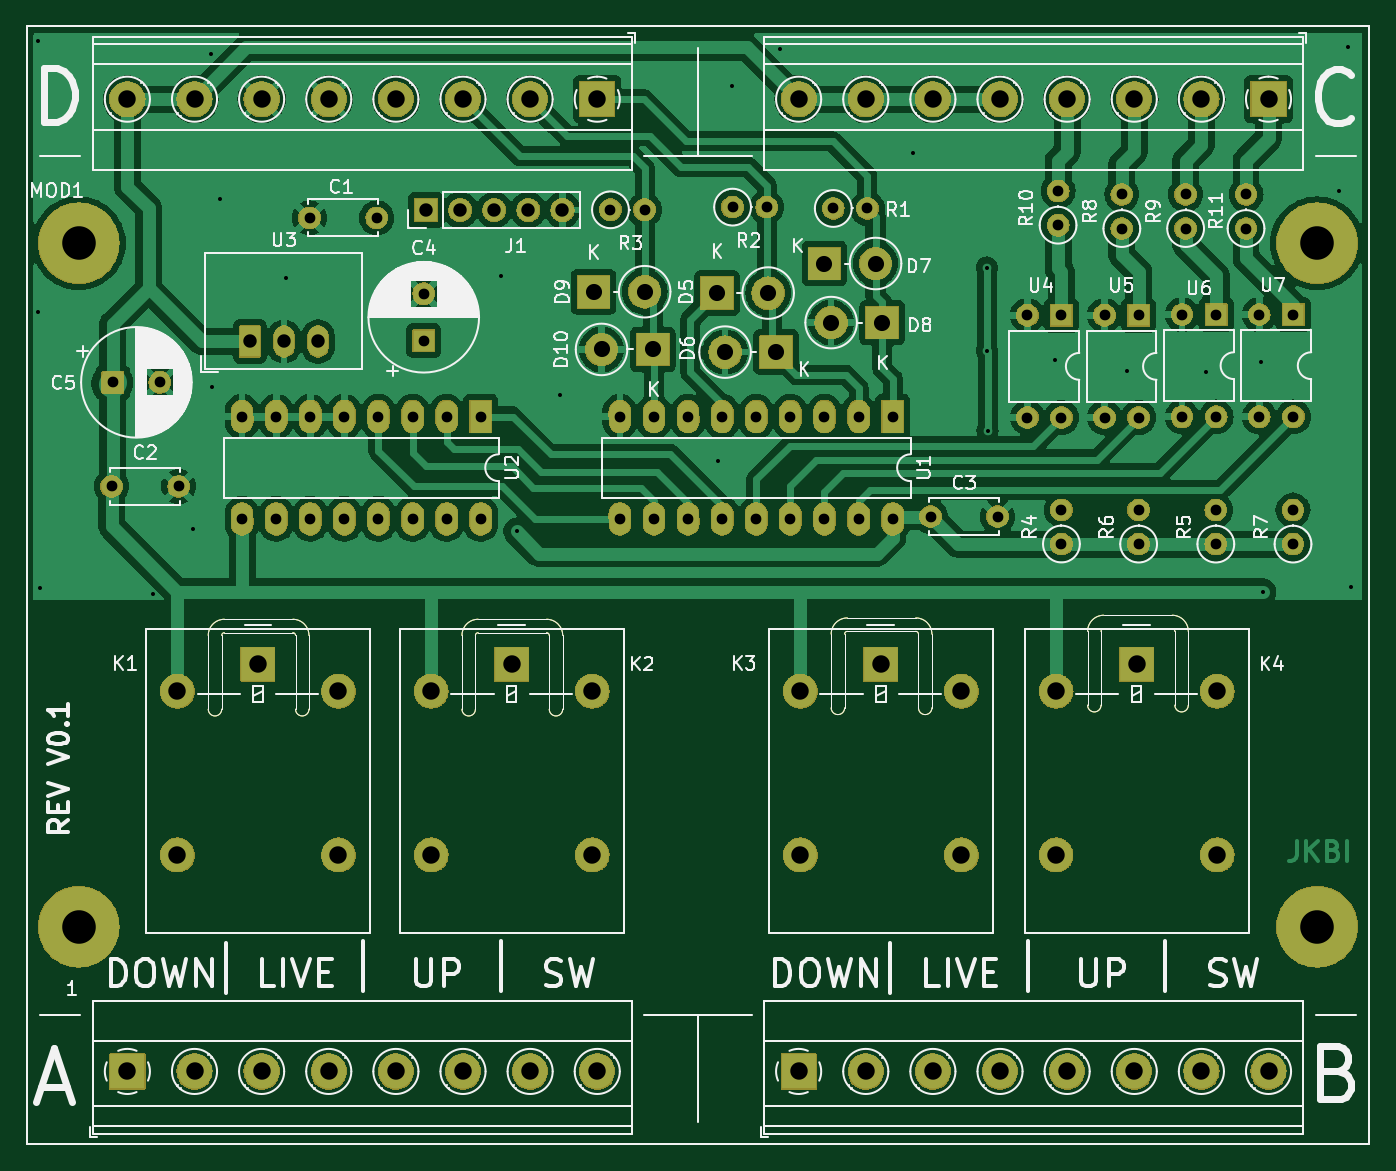
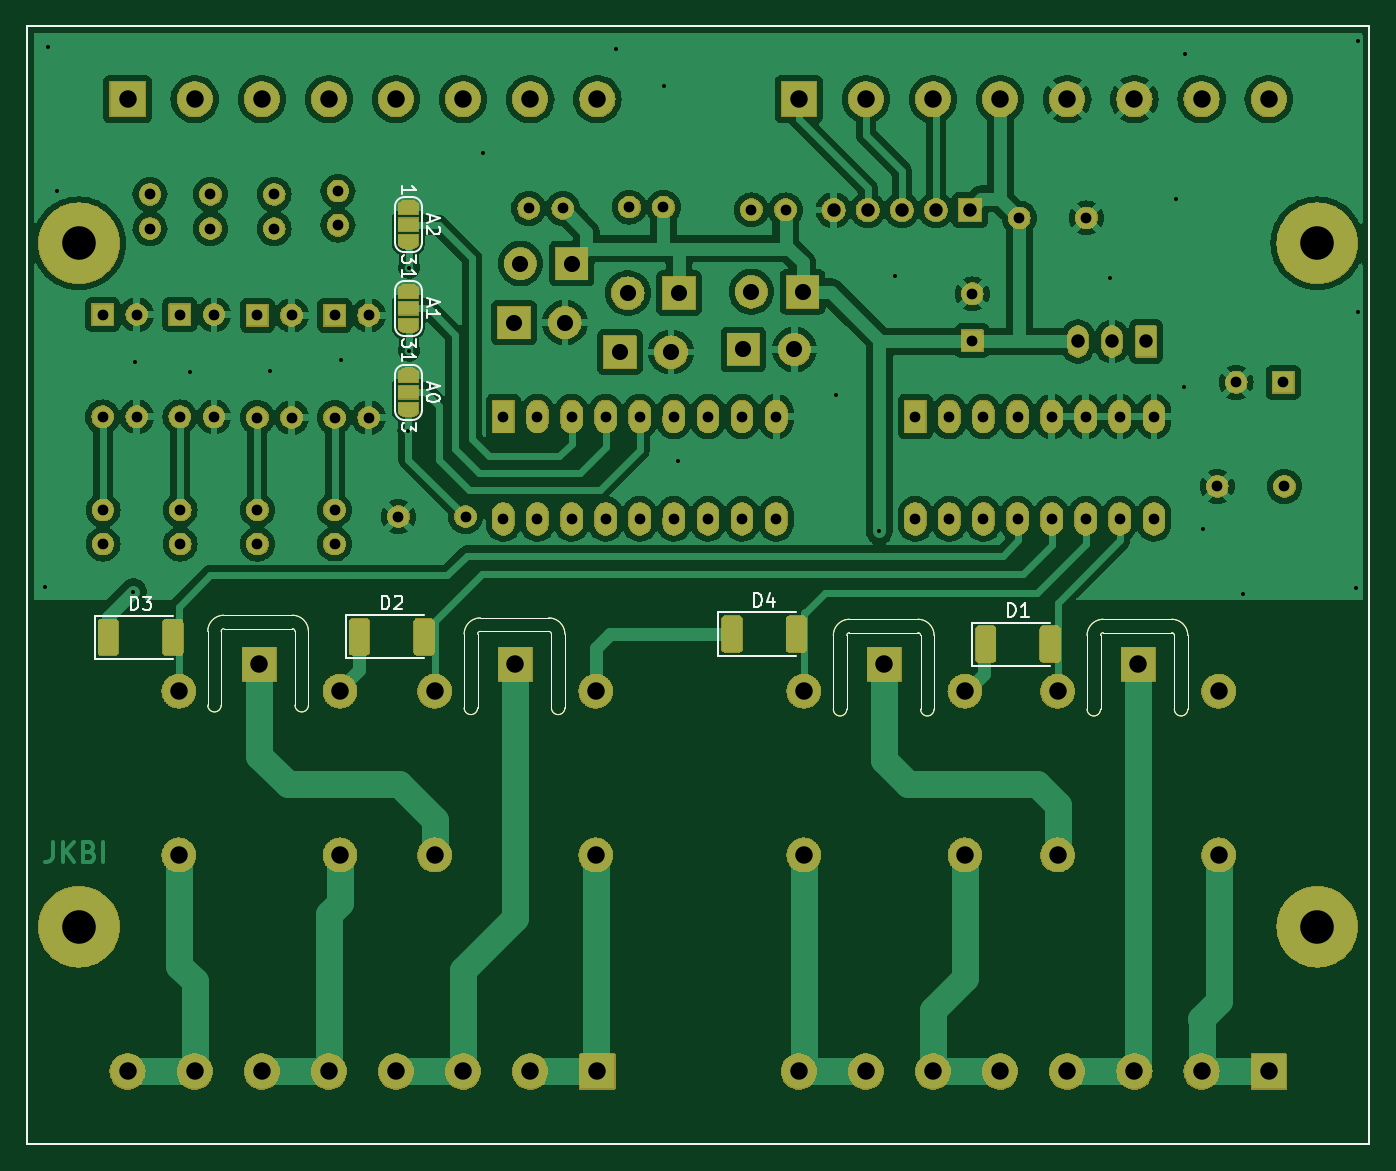
Circuit board: 11 layer files. Board 100.0 x 83.2 mm.
- bottom_copper: esp32_blinds_controller-B_Cu.gbr (219286 bytes)
- bottom_mask: esp32_blinds_controller-B_Mask.gbr (218227 bytes)
- paste: esp32_blinds_controller-B_Paste.gbr (4814 bytes)
- bottom_silk: esp32_blinds_controller-B_Silkscreen.gbr (14974 bytes)
- outline: esp32_blinds_controller-Edge_Cuts.gbr (3856 bytes)
- top_copper: esp32_blinds_controller-F_Cu.gbr (198246 bytes)
- top_mask: esp32_blinds_controller-F_Mask.gbr (192914 bytes)
- paste: esp32_blinds_controller-F_Paste.gbr (3883 bytes)
- top_silk: esp32_blinds_controller-F_Silkscreen.gbr (99464 bytes)
- drill: esp32_blinds_controller-NPTH.drl (269 bytes)
- drill: esp32_blinds_controller-PTH.drl (3378 bytes)

=== bottom_copper: esp32_blinds_controller-B_Cu.gbr (219286 bytes, source omitted) ===
=== bottom_mask: esp32_blinds_controller-B_Mask.gbr (218227 bytes, source omitted) ===
=== paste: esp32_blinds_controller-B_Paste.gbr (4814 bytes, source omitted) ===
=== bottom_silk: esp32_blinds_controller-B_Silkscreen.gbr (14974 bytes, source omitted) ===
=== outline: esp32_blinds_controller-Edge_Cuts.gbr ===
%TF.GenerationSoftware,KiCad,Pcbnew,8.0.0*%
%TF.CreationDate,2024-08-19T18:56:58+02:00*%
%TF.ProjectId,esp32_blinds_controller,65737033-325f-4626-9c69-6e64735f636f,V0.1*%
%TF.SameCoordinates,Original*%
%TF.FileFunction,Profile,NP*%
%FSLAX46Y46*%
G04 Gerber Fmt 4.6, Leading zero omitted, Abs format (unit mm)*
G04 Created by KiCad (PCBNEW 8.0.0) date 2024-08-19 18:56:58*
%MOMM*%
%LPD*%
G01*
G04 APERTURE LIST*
%TA.AperFunction,Profile*%
%ADD10C,0.050000*%
%TD*%
%TA.AperFunction,Profile*%
%ADD11C,0.120000*%
%TD*%
G04 APERTURE END LIST*
D10*
X139900000Y-99900000D02*
G75*
G02*
X141100000Y-101100000I0J-1200000D01*
G01*
X167400000Y-99800000D02*
G75*
G02*
X168600000Y-101000000I0J-1200000D01*
G01*
X168600000Y-106500000D02*
G75*
G02*
X167600000Y-106500000I-500000J0D01*
G01*
X187700000Y-106300000D02*
X187700000Y-100800000D01*
X161100000Y-106500000D02*
X161100000Y-101000000D01*
X134600000Y-106600000D02*
X134600000Y-101100000D01*
X122200000Y-106600000D02*
G75*
G02*
X121200000Y-106600000I-500000J0D01*
G01*
X122200000Y-106600000D02*
X122200000Y-101100000D01*
X134800000Y-99900000D02*
X139900000Y-99900000D01*
X162300000Y-100800000D02*
X167400000Y-100800000D01*
X141100000Y-106600000D02*
X141100000Y-101100000D01*
X181200000Y-106300000D02*
G75*
G02*
X180200000Y-106300000I-500000J0D01*
G01*
X121000000Y-99900000D02*
G75*
G02*
X122200000Y-101100000I0J-1200000D01*
G01*
X181400000Y-100600000D02*
X186500000Y-100600000D01*
X162100000Y-101000000D02*
G75*
G02*
X162300000Y-100800000I200000J0D01*
G01*
X133600000Y-101100000D02*
G75*
G02*
X134800000Y-99900000I1200000J0D01*
G01*
X121200000Y-106600000D02*
X121200000Y-101100000D01*
X187700000Y-106300000D02*
G75*
G02*
X186700000Y-106300000I-500000J0D01*
G01*
X115900000Y-100900000D02*
X121000000Y-100900000D01*
X115700000Y-106600000D02*
X115700000Y-101100000D01*
X167400000Y-100800000D02*
G75*
G02*
X167600000Y-101000000I0J-200000D01*
G01*
X141100000Y-106600000D02*
G75*
G02*
X140100000Y-106600000I-500000J0D01*
G01*
X186700000Y-106300000D02*
X186700000Y-100800000D01*
X180200000Y-100800000D02*
G75*
G02*
X181400000Y-99600000I1200000J0D01*
G01*
X134800000Y-100900000D02*
X139900000Y-100900000D01*
X181200000Y-100800000D02*
G75*
G02*
X181400000Y-100600000I200000J0D01*
G01*
X186500000Y-100600000D02*
G75*
G02*
X186700000Y-100800000I0J-200000D01*
G01*
X162100000Y-106500000D02*
G75*
G02*
X161100000Y-106500000I-500000J0D01*
G01*
X139900000Y-100900000D02*
G75*
G02*
X140100000Y-101100000I0J-200000D01*
G01*
X115700000Y-106600000D02*
G75*
G02*
X114700000Y-106600000I-500000J0D01*
G01*
X186500000Y-99600000D02*
G75*
G02*
X187700000Y-100800000I0J-1200000D01*
G01*
X180200000Y-106300000D02*
X180200000Y-100800000D01*
X162100000Y-106500000D02*
X162100000Y-101000000D01*
X134600000Y-101100000D02*
G75*
G02*
X134800000Y-100900000I200000J0D01*
G01*
X115900000Y-99900000D02*
X121000000Y-99900000D01*
X121000000Y-100900000D02*
G75*
G02*
X121200000Y-101100000I0J-200000D01*
G01*
X140100000Y-106600000D02*
X140100000Y-101100000D01*
X181200000Y-106300000D02*
X181200000Y-100800000D01*
X114700000Y-106600000D02*
X114700000Y-101100000D01*
X168600000Y-106500000D02*
X168600000Y-101000000D01*
X162300000Y-99800000D02*
X167400000Y-99800000D01*
X167600000Y-106500000D02*
X167600000Y-101000000D01*
X161100000Y-101000000D02*
G75*
G02*
X162300000Y-99800000I1200000J0D01*
G01*
X134600000Y-106600000D02*
G75*
G02*
X133600000Y-106600000I-500000J0D01*
G01*
X181400000Y-99600000D02*
X186500000Y-99600000D01*
X115700000Y-101100000D02*
G75*
G02*
X115900000Y-100900000I200000J0D01*
G01*
X114700000Y-101100000D02*
G75*
G02*
X115900000Y-99900000I1200000J0D01*
G01*
X133600000Y-106600000D02*
X133600000Y-101100000D01*
D11*
%TO.C,MOD1*%
X101175000Y-55745000D02*
X101175000Y-138995000D01*
X101175000Y-138995000D02*
X201175000Y-138995000D01*
X201175000Y-55745000D02*
X101175000Y-55745000D01*
X201175000Y-138995000D02*
X201175000Y-55745000D01*
%TD*%
M02*

=== top_copper: esp32_blinds_controller-F_Cu.gbr (198246 bytes, source omitted) ===
=== top_mask: esp32_blinds_controller-F_Mask.gbr (192914 bytes, source omitted) ===
=== paste: esp32_blinds_controller-F_Paste.gbr ===
%TF.GenerationSoftware,KiCad,Pcbnew,8.0.0*%
%TF.CreationDate,2024-08-19T18:56:58+02:00*%
%TF.ProjectId,esp32_blinds_controller,65737033-325f-4626-9c69-6e64735f636f,V0.1*%
%TF.SameCoordinates,Original*%
%TF.FileFunction,Paste,Top*%
%TF.FilePolarity,Positive*%
%FSLAX46Y46*%
G04 Gerber Fmt 4.6, Leading zero omitted, Abs format (unit mm)*
G04 Created by KiCad (PCBNEW 8.0.0) date 2024-08-19 18:56:58*
%MOMM*%
%LPD*%
G01*
G04 APERTURE LIST*
%TA.AperFunction,Profile*%
%ADD10C,0.050000*%
%TD*%
%TA.AperFunction,Profile*%
%ADD11C,0.120000*%
%TD*%
G04 APERTURE END LIST*
D10*
X139900000Y-99900000D02*
G75*
G02*
X141100000Y-101100000I0J-1200000D01*
G01*
X167400000Y-99800000D02*
G75*
G02*
X168600000Y-101000000I0J-1200000D01*
G01*
X168600000Y-106500000D02*
G75*
G02*
X167600000Y-106500000I-500000J0D01*
G01*
X187700000Y-106300000D02*
X187700000Y-100800000D01*
X161100000Y-106500000D02*
X161100000Y-101000000D01*
X134600000Y-106600000D02*
X134600000Y-101100000D01*
X122200000Y-106600000D02*
G75*
G02*
X121200000Y-106600000I-500000J0D01*
G01*
X122200000Y-106600000D02*
X122200000Y-101100000D01*
X134800000Y-99900000D02*
X139900000Y-99900000D01*
X162300000Y-100800000D02*
X167400000Y-100800000D01*
X141100000Y-106600000D02*
X141100000Y-101100000D01*
X181200000Y-106300000D02*
G75*
G02*
X180200000Y-106300000I-500000J0D01*
G01*
X121000000Y-99900000D02*
G75*
G02*
X122200000Y-101100000I0J-1200000D01*
G01*
X181400000Y-100600000D02*
X186500000Y-100600000D01*
X162100000Y-101000000D02*
G75*
G02*
X162300000Y-100800000I200000J0D01*
G01*
X133600000Y-101100000D02*
G75*
G02*
X134800000Y-99900000I1200000J0D01*
G01*
X121200000Y-106600000D02*
X121200000Y-101100000D01*
X187700000Y-106300000D02*
G75*
G02*
X186700000Y-106300000I-500000J0D01*
G01*
X115900000Y-100900000D02*
X121000000Y-100900000D01*
X115700000Y-106600000D02*
X115700000Y-101100000D01*
X167400000Y-100800000D02*
G75*
G02*
X167600000Y-101000000I0J-200000D01*
G01*
X141100000Y-106600000D02*
G75*
G02*
X140100000Y-106600000I-500000J0D01*
G01*
X186700000Y-106300000D02*
X186700000Y-100800000D01*
X180200000Y-100800000D02*
G75*
G02*
X181400000Y-99600000I1200000J0D01*
G01*
X134800000Y-100900000D02*
X139900000Y-100900000D01*
X181200000Y-100800000D02*
G75*
G02*
X181400000Y-100600000I200000J0D01*
G01*
X186500000Y-100600000D02*
G75*
G02*
X186700000Y-100800000I0J-200000D01*
G01*
X162100000Y-106500000D02*
G75*
G02*
X161100000Y-106500000I-500000J0D01*
G01*
X139900000Y-100900000D02*
G75*
G02*
X140100000Y-101100000I0J-200000D01*
G01*
X115700000Y-106600000D02*
G75*
G02*
X114700000Y-106600000I-500000J0D01*
G01*
X186500000Y-99600000D02*
G75*
G02*
X187700000Y-100800000I0J-1200000D01*
G01*
X180200000Y-106300000D02*
X180200000Y-100800000D01*
X162100000Y-106500000D02*
X162100000Y-101000000D01*
X134600000Y-101100000D02*
G75*
G02*
X134800000Y-100900000I200000J0D01*
G01*
X115900000Y-99900000D02*
X121000000Y-99900000D01*
X121000000Y-100900000D02*
G75*
G02*
X121200000Y-101100000I0J-200000D01*
G01*
X140100000Y-106600000D02*
X140100000Y-101100000D01*
X181200000Y-106300000D02*
X181200000Y-100800000D01*
X114700000Y-106600000D02*
X114700000Y-101100000D01*
X168600000Y-106500000D02*
X168600000Y-101000000D01*
X162300000Y-99800000D02*
X167400000Y-99800000D01*
X167600000Y-106500000D02*
X167600000Y-101000000D01*
X161100000Y-101000000D02*
G75*
G02*
X162300000Y-99800000I1200000J0D01*
G01*
X134600000Y-106600000D02*
G75*
G02*
X133600000Y-106600000I-500000J0D01*
G01*
X181400000Y-99600000D02*
X186500000Y-99600000D01*
X115700000Y-101100000D02*
G75*
G02*
X115900000Y-100900000I200000J0D01*
G01*
X114700000Y-101100000D02*
G75*
G02*
X115900000Y-99900000I1200000J0D01*
G01*
X133600000Y-106600000D02*
X133600000Y-101100000D01*
D11*
%TO.C,MOD1*%
X101175000Y-55745000D02*
X101175000Y-138995000D01*
X101175000Y-138995000D02*
X201175000Y-138995000D01*
X201175000Y-55745000D02*
X101175000Y-55745000D01*
X201175000Y-138995000D02*
X201175000Y-55745000D01*
%TD*%
M02*

=== top_silk: esp32_blinds_controller-F_Silkscreen.gbr (99464 bytes, source omitted) ===
=== drill: esp32_blinds_controller-NPTH.drl ===
M48
; DRILL file {KiCad 8.0.0} date 2024-08-19T18:57:00+0200
; FORMAT={-:-/ absolute / metric / decimal}
; #@! TF.CreationDate,2024-08-19T18:57:00+02:00
; #@! TF.GenerationSoftware,Kicad,Pcbnew,8.0.0
; #@! TF.FileFunction,NonPlated,1,2,NPTH
FMAT,2
METRIC
%
G90
G05
M30

=== drill: esp32_blinds_controller-PTH.drl ===
M48
; DRILL file {KiCad 8.0.0} date 2024-08-19T18:57:00+0200
; FORMAT={-:-/ absolute / metric / decimal}
; #@! TF.CreationDate,2024-08-19T18:57:00+02:00
; #@! TF.GenerationSoftware,Kicad,Pcbnew,8.0.0
; #@! TF.FileFunction,Plated,1,2,PTH
FMAT,2
METRIC
; #@! TA.AperFunction,Plated,PTH,ViaDrill
T1C0.300
; #@! TA.AperFunction,Plated,PTH,ComponentDrill
T2C0.800
; #@! TA.AperFunction,Plated,PTH,ComponentDrill
T3C1.000
; #@! TA.AperFunction,Plated,PTH,ComponentDrill
T4C1.200
; #@! TA.AperFunction,Plated,PTH,ComponentDrill
T5C1.300
; #@! TA.AperFunction,Plated,PTH,ComponentDrill
T6C2.500
%
G90
G05
T1
X102.0Y-56.8
X102.0Y-77.0
X102.2Y-97.6
X110.6Y-98.0
X113.6Y-93.2
X114.9Y-57.8
X115.0Y-82.6
X115.6Y-68.6
X120.5Y-74.5
X136.5Y-74.3
X137.67Y-93.33
X140.9Y-83.2
X152.7Y-88.1
X153.7Y-60.2
X157.3Y-57.4
X167.2Y-65.2
X172.7Y-73.7
X172.7Y-79.9
X172.75Y-85.85
X177.8Y-80.6
X183.1Y-81.4
X189.0Y-81.5
X193.1Y-80.7
X193.25Y-97.85
X198.9Y-68.0
X199.6Y-57.3
X199.8Y-97.5
T2
X107.5Y-90.0
X107.597Y-82.25
X111.097Y-82.25
X112.5Y-90.0
X117.22Y-84.8
X117.22Y-92.42
X119.76Y-84.8
X119.76Y-92.42
X122.25Y-70.0
X122.3Y-84.8
X122.3Y-92.42
X124.84Y-84.8
X124.84Y-92.42
X127.25Y-70.0
X127.38Y-84.8
X127.38Y-92.42
X129.92Y-84.8
X129.92Y-92.42
X130.75Y-75.653
X130.75Y-79.153
X132.46Y-84.8
X132.46Y-92.42
X135.0Y-84.8
X135.0Y-92.42
X144.66Y-69.4
X145.36Y-84.8
X145.36Y-92.42
X147.2Y-69.4
X147.9Y-84.8
X147.9Y-92.42
X150.44Y-84.8
X150.44Y-92.42
X152.98Y-84.8
X152.98Y-92.42
X153.755Y-69.2
X155.52Y-84.8
X155.52Y-92.42
X156.295Y-69.2
X158.06Y-84.8
X158.06Y-92.42
X160.6Y-84.8
X160.6Y-92.42
X161.255Y-69.3
X163.14Y-84.8
X163.14Y-92.42
X163.795Y-69.3
X165.68Y-84.8
X165.68Y-92.42
X168.5Y-92.25
X173.5Y-92.25
X175.71Y-77.25
X175.71Y-84.87
X178.0Y-68.005
X178.0Y-70.545
X178.25Y-77.25
X178.25Y-84.87
X178.25Y-91.755
X178.25Y-94.295
X181.46Y-77.25
X181.46Y-84.87
X182.75Y-68.255
X182.75Y-70.795
X184.0Y-77.25
X184.0Y-84.87
X184.0Y-91.76
X184.0Y-94.3
X187.235Y-77.2
X187.235Y-84.82
X187.5Y-68.255
X187.5Y-70.795
X189.75Y-91.76
X189.75Y-94.3
X189.775Y-77.2
X189.775Y-84.82
X192.0Y-68.255
X192.0Y-70.795
X192.985Y-77.2
X192.985Y-84.82
X195.5Y-91.76
X195.5Y-94.3
X195.525Y-77.2
X195.525Y-84.82
T3
X117.803Y-79.207
X120.343Y-79.207
X122.883Y-79.207
X130.925Y-69.415
X133.465Y-69.415
X136.005Y-69.415
X138.545Y-69.415
X141.085Y-69.415
T4
X143.395Y-75.5
X143.995Y-79.8
X147.205Y-75.5
X147.805Y-79.8
X152.595Y-75.6
X153.195Y-80.0
X156.405Y-75.6
X157.005Y-80.0
X160.595Y-73.4
X161.095Y-77.8
X164.405Y-73.4
X164.905Y-77.8
T5
X108.675Y-61.16
X108.675Y-133.58
X112.4Y-105.25
X112.4Y-117.45
X113.675Y-61.16
X113.675Y-133.58
X118.4Y-103.25
X118.675Y-61.16
X118.675Y-133.58
X123.675Y-61.16
X123.675Y-133.58
X124.4Y-105.25
X124.4Y-117.45
X128.675Y-61.16
X128.675Y-133.58
X131.3Y-105.25
X131.3Y-117.45
X133.675Y-61.16
X133.675Y-133.58
X137.3Y-103.25
X138.675Y-61.16
X138.675Y-133.58
X143.3Y-105.25
X143.3Y-117.45
X143.675Y-61.16
X143.675Y-133.58
X158.675Y-61.16
X158.675Y-133.58
X158.8Y-105.25
X158.8Y-117.45
X163.675Y-61.16
X163.675Y-133.58
X164.8Y-103.25
X168.675Y-61.16
X168.675Y-133.58
X170.8Y-105.25
X170.8Y-117.45
X173.675Y-61.16
X173.675Y-133.58
X177.85Y-105.25
X177.85Y-117.45
X178.675Y-61.16
X178.675Y-133.58
X183.675Y-61.16
X183.675Y-133.58
X183.85Y-103.25
X188.675Y-61.16
X188.675Y-133.58
X189.85Y-105.25
X189.85Y-117.45
X193.675Y-61.16
X193.675Y-133.58
T6
X105.05Y-71.9
X105.05Y-122.8
X197.3Y-71.9
X197.3Y-122.8
M30
